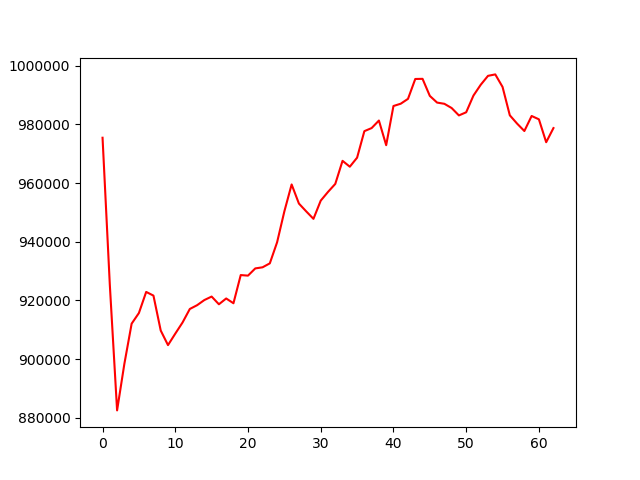

Data behind this chart, as committed beside it:
, 0
0, 975474
1, 925358
2, 882535
3, 898394
4, 912097
5, 915730
6, 922917
7, 921664
8, 909754
9, 904789
10, 908695
11, 912498
12, 917108
13, 918392
14, 920153
15, 921336
16, 918707
17, 920686
18, 919057
19, 928664
20, 928471
21, 930932
22, 931309
23, 932657
24, 939830
25, 950381
26, 959548
27, 953040
28, 950384
29, 947828
30, 954033
31, 957004
32, 959733
33, 967599
34, 965599
35, 968678
36, 977718
37, 978768
38, 981335
39, 972934
40, 986287
41, 987071
42, 988727
43, 995502
44, 995550
45, 989736
46, 987455
47, 987042
48, 985602
49, 983082
50, 984151
51, 989849
52, 993532
53, 996569
54, 997063
55, 992796
56, 983116
57, 980290
58, 977763
59, 982889
... 3 more rows
